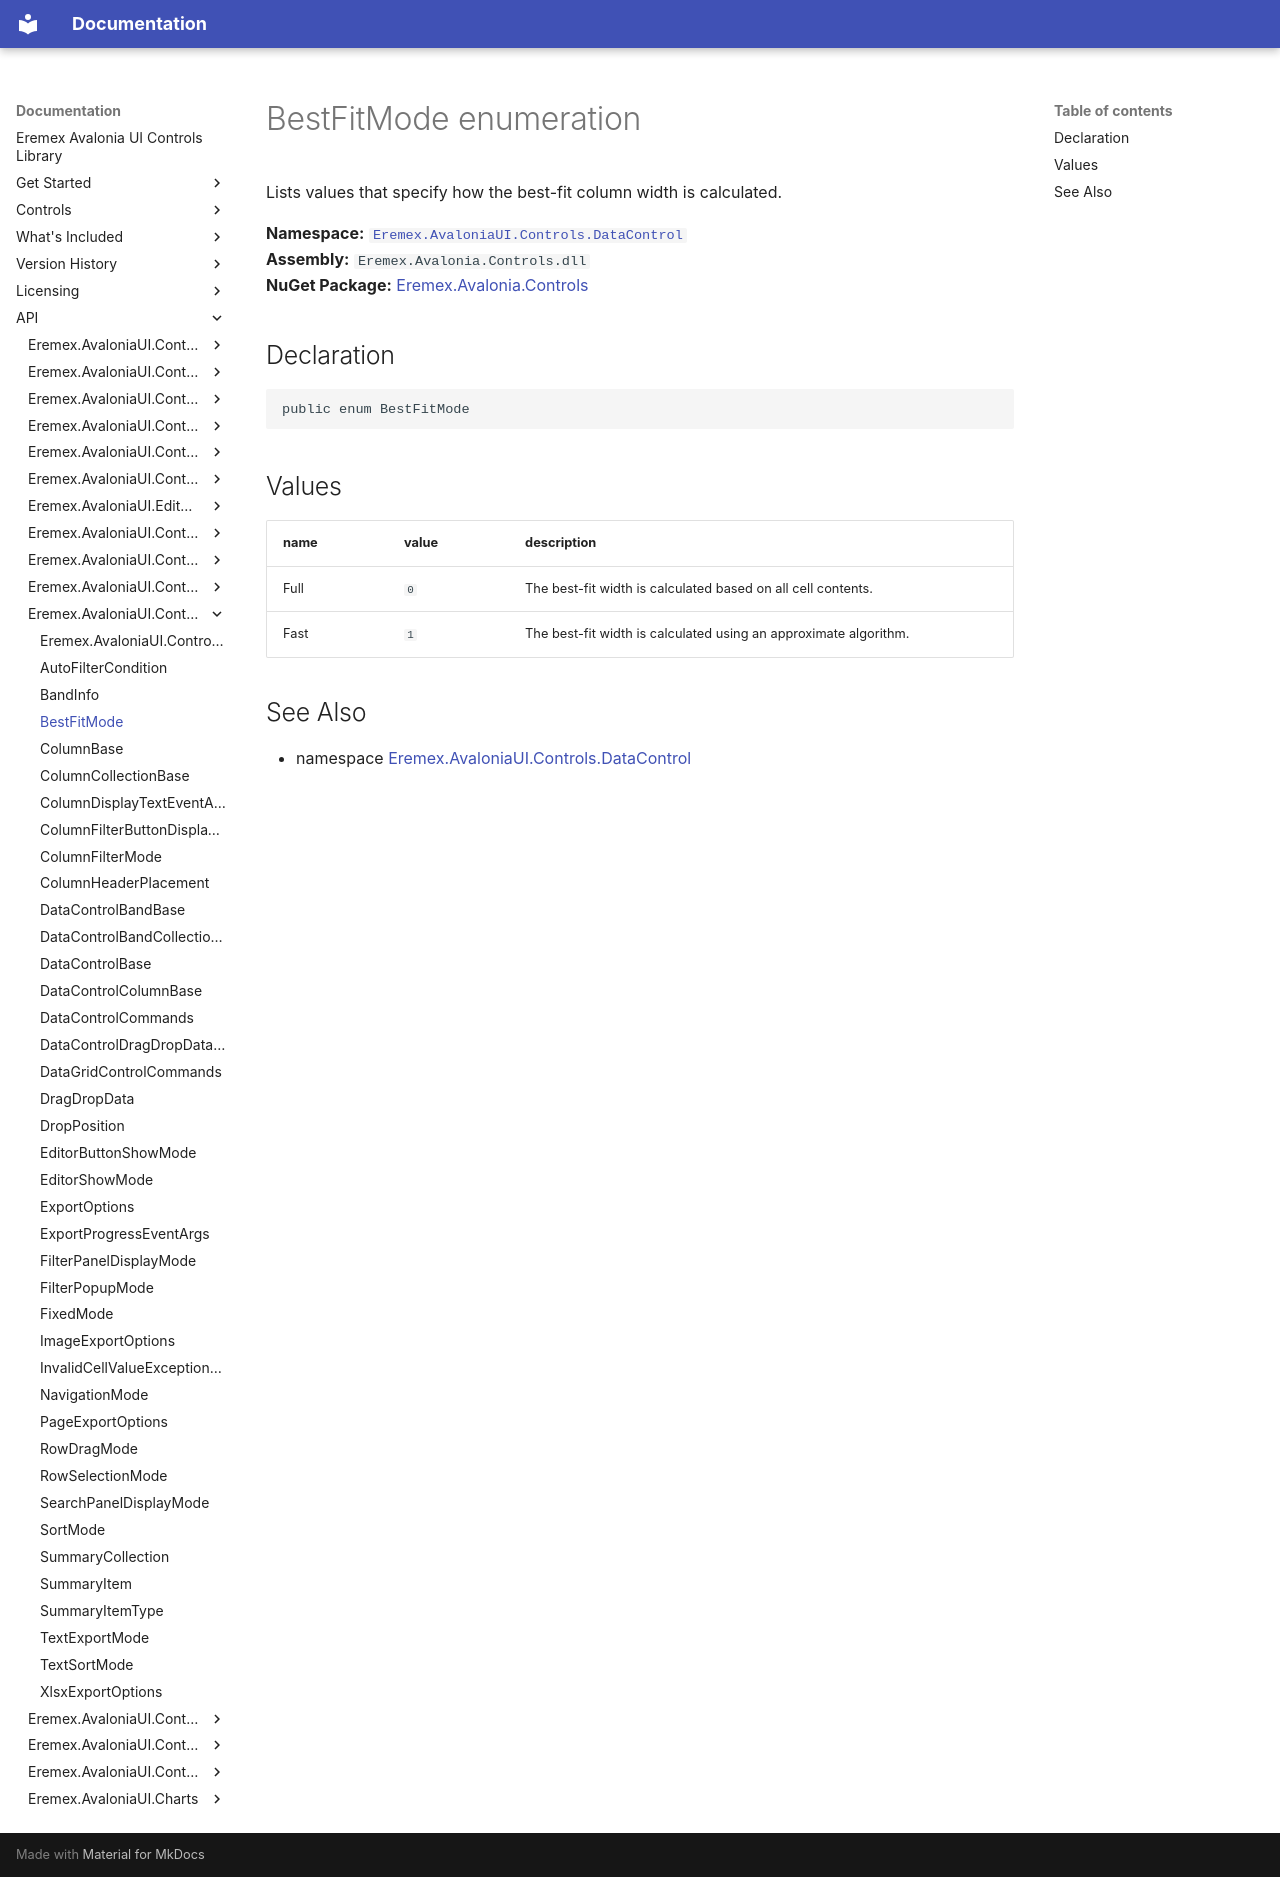

repository: Eremex/controls-doc · page: API/Eremex.AvaloniaUI.Controls.DataControl/BestFitMode/index.html · generator: mkdocs

# BestFitMode enumeration

Lists values that specify how the best-fit column width is calculated.

**Namespace:** [`Eremex.AvaloniaUI.Controls.DataControl`](./index.md)  
**Assembly:** `Eremex.Avalonia.Controls.dll`  
**NuGet Package:** [Eremex.Avalonia.Controls](https://www.nuget.org/packages/Eremex.Avalonia.Controls)

## Declaration

```csharp
public enum BestFitMode
```

## Values

| name | value | description |
| --- | --- | --- |
| Full | `0` | The best-fit width is calculated based on all cell contents. |
| Fast | `1` | The best-fit width is calculated using an approximate algorithm. |

## See Also

* namespace [Eremex.AvaloniaUI.Controls.DataControl](./index.md)

<!-- DO NOT EDIT: generated by xmldocmd for Eremex.Avalonia.Controls.dll -->
